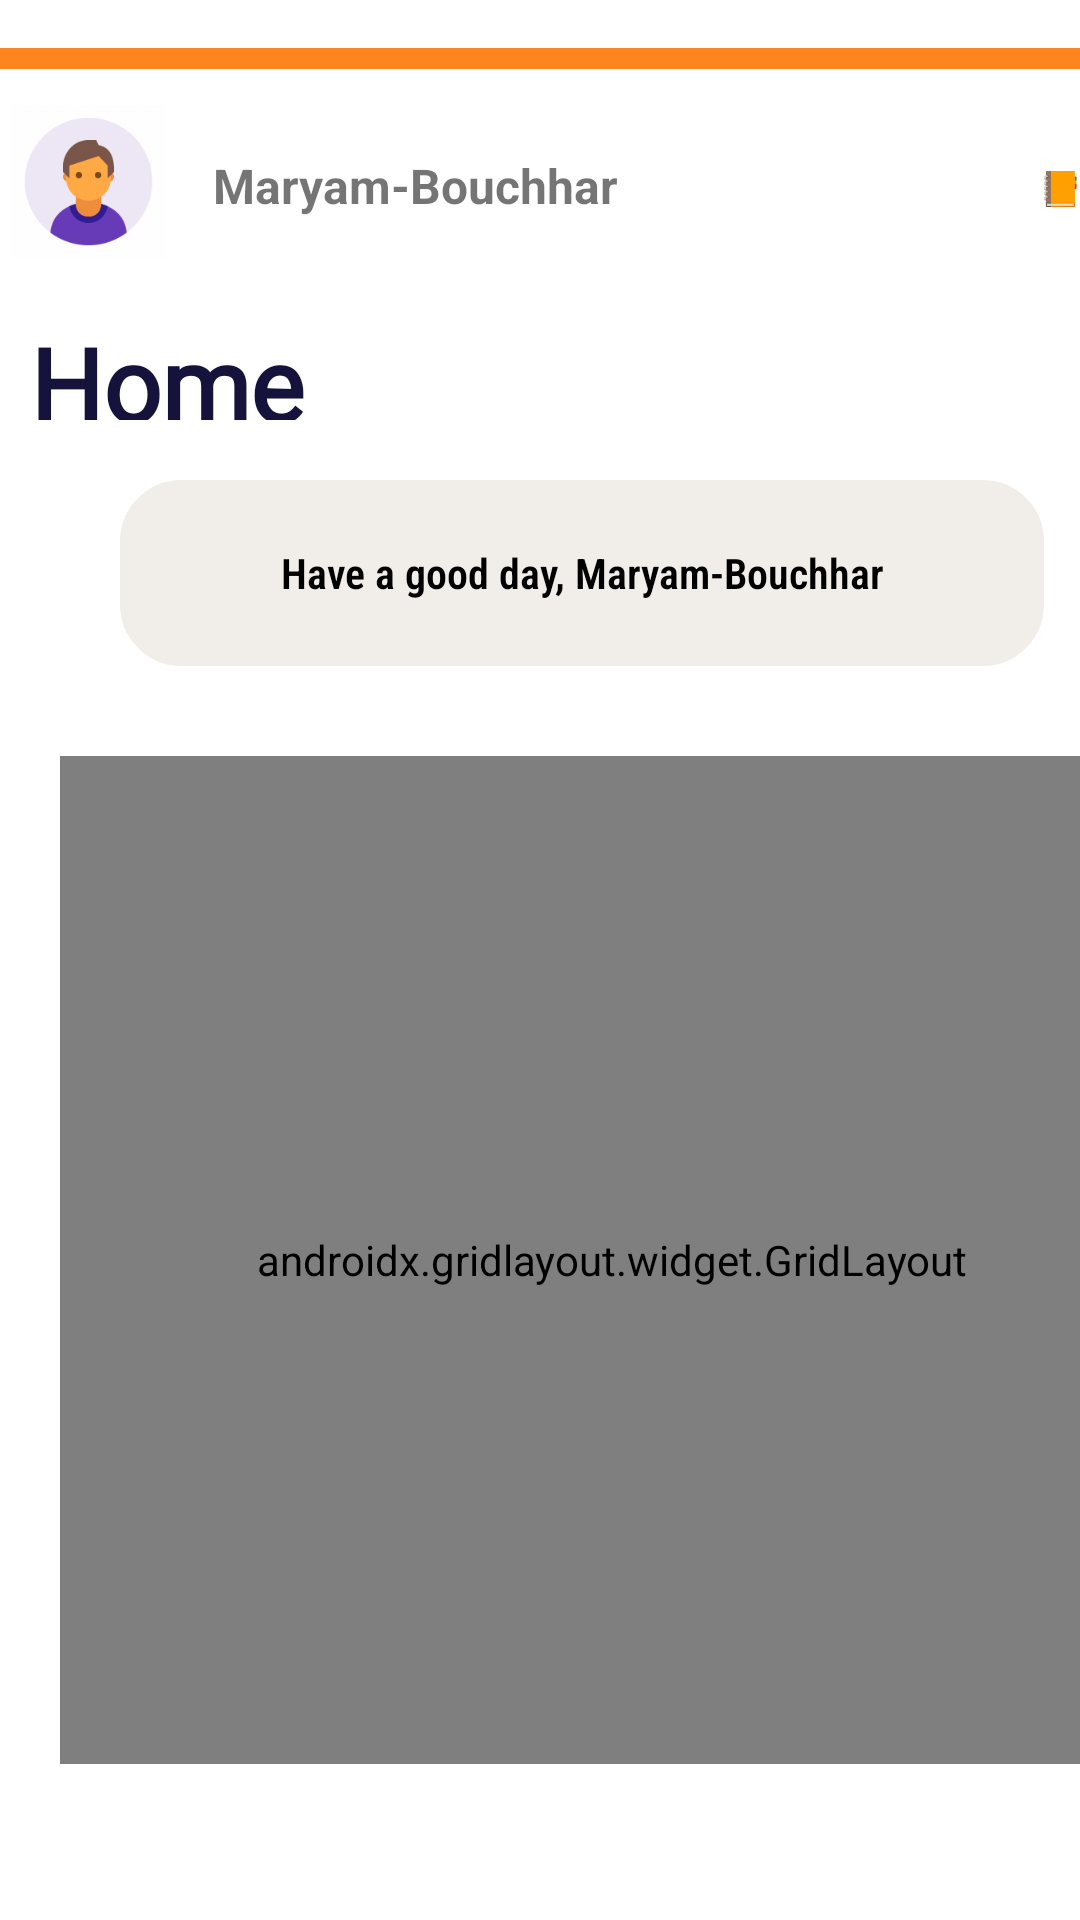

Layout XML and referenced resources for this Android screen:
<!-- AndroidManifest.xml: application theme Theme.CreditBook -->
<!-- res/layout/activity_home.xml -->
<?xml version="1.0" encoding="utf-8"?>
<RelativeLayout xmlns:android="http://schemas.android.com/apk/res/android"
    xmlns:app="http://schemas.android.com/apk/res-auto"
    xmlns:tools="http://schemas.android.com/tools"
    android:layout_width="match_parent"
    android:layout_height="match_parent"
    tools:context=".Activities.HomeAtivity"
    >

    <LinearLayout
        android:layout_width="match_parent"
        android:layout_height="wrap_content"
        android:orientation="vertical">

        <TextView
            android:id="@+id/textView14"
            android:layout_width="match_parent"
            android:layout_height="7dp"
            android:layout_marginTop="16dp"
            android:background="@drawable/btn_bg_selector"
            app:layout_constraintEnd_toEndOf="parent"
            app:layout_constraintHorizontal_bias="0.571"
            app:layout_constraintStart_toStartOf="parent"
            app:layout_constraintTop_toTopOf="parent" />

        <LinearLayout
            android:layout_width="match_parent"
            android:layout_height="wrap_content"
            android:orientation="horizontal">

            <ImageView
                android:id="@+id/imageView5"
                android:layout_width="51dp"
                android:layout_height="59dp"
                android:layout_marginStart="4dp"
                android:layout_marginTop="8dp"
                app:layout_constraintStart_toStartOf="parent"
                app:layout_constraintTop_toBottomOf="@+id/textView14"
                app:srcCompat="@drawable/user" />

            <TextView
                android:id="@+id/textViewNameUser"
                android:layout_width="wrap_content"
                android:layout_height="wrap_content"
                android:layout_marginStart="16dp"
                android:layout_marginTop="28dp"
                android:text="Maryam-Bouchhar"
                android:textAppearance="@style/TextAppearance.AppCompat.Small"
                android:textSize="16sp"
                android:textStyle="bold"
                app:layout_constraintStart_toEndOf="@+id/imageView5"
                app:layout_constraintTop_toBottomOf="@+id/textView14" />

            <ImageView
                android:id="@+id/imageView8"
                android:layout_width="wrap_content"
                android:layout_height="wrap_content"
                android:layout_marginLeft="140dp"
                android:layout_marginTop="16dp"
                app:layout_constraintEnd_toEndOf="parent"
                app:layout_constraintHorizontal_bias="0.964"
                app:layout_constraintStart_toEndOf="@+id/textViewNameUser"
                app:layout_constraintTop_toBottomOf="@+id/textView14"
                app:srcCompat="@drawable/book" />

        </LinearLayout>

        <TextView
            android:id="@+id/textViewHome"
            android:layout_width="95dp"
            android:layout_height="35dp"
            android:layout_marginLeft="10dp"
            android:layout_marginTop="15dp"
            android:fontFamily="@font/cantora_one"
            android:text="Home"
            android:textAppearance="@style/TextAppearance.AppCompat.Large"
            android:textColor="@color/DarkBlue"
            android:textSize="34sp"
            android:textStyle="bold"
            android:typeface="normal"
            app:layout_constraintBottom_toTopOf="@+id/textView16"
            app:layout_constraintEnd_toEndOf="parent"
            app:layout_constraintHorizontal_bias="0.048"
            app:layout_constraintStart_toStartOf="parent"
            app:layout_constraintTop_toBottomOf="@+id/imageView5"
            app:layout_constraintVertical_bias="0.38" />

        <TextView
            android:id="@+id/textView16"
            android:layout_width="308dp"
            android:layout_height="62dp"
            android:layout_marginLeft="40dp"
            android:layout_marginTop="20dp"
            android:background="@drawable/round_edit_text"
            android:fontFamily="sans-serif-condensed-light"
            android:gravity="center"
            android:text="Have a good day, Maryam-Bouchhar"
            android:textAlignment="center"
            android:textColor="@color/black"
            android:textStyle="bold"
            app:layout_constraintEnd_toEndOf="parent"
            app:layout_constraintStart_toStartOf="parent"
            app:layout_constraintTop_toBottomOf="@+id/textViewNameUser" />

        <androidx.gridlayout.widget.GridLayout
            android:layout_width="368dp"
            android:layout_height="336dp"
            android:layout_marginLeft="20dp"
            android:layout_marginTop="30dp"
            app:columnCount="2"
            app:layout_constraintEnd_toEndOf="parent"
            app:layout_constraintStart_toStartOf="parent"
            app:layout_constraintTop_toBottomOf="@+id/textView16"
            app:rowCount="2">

            <androidx.cardview.widget.CardView
                android:layout_width="wrap_content"
                android:layout_height="wrap_content"
                android:layout_margin="8dp"
                android:elevation="12dp"
                app:cardCornerRadius="16dp"
                app:cardElevation="8dp"
                app:layout_column="0"
                app:layout_columnWeight="1"
                app:layout_row="1"
                app:layout_rowWeight="1">

                <LinearLayout
                    android:id="@+id/profile"
                    android:layout_width="match_parent"
                    android:layout_height="match_parent"
                    android:layout_gravity="center_vertical|center_horizontal"
                    android:background="@drawable/btn_bg_selector_white"
                    android:clickable="true"
                    android:gravity="center"
                    android:orientation="vertical"
                    android:padding="12dp">

                    <ImageView
                        android:id="@+id/imageViewProfile"
                        android:layout_width="84dp"
                        android:layout_height="84dp"
                        android:layout_gravity="center_horizontal"
                        android:layout_marginBottom="8dp"
                        app:srcCompat="@drawable/profile" />

                    <TextView
                        android:id="@+id/textViewProfile"
                        android:layout_width="wrap_content"
                        android:layout_height="wrap_content"
                        android:text="Profile"
                        android:textAlignment="center"
                        android:textSize="20sp"
                        android:textStyle="bold" />
                </LinearLayout>
            </androidx.cardview.widget.CardView>

            <androidx.cardview.widget.CardView

                android:layout_width="wrap_content"
                android:layout_height="wrap_content"
                android:layout_margin="8dp"
                android:elevation="12dp"
                app:cardCornerRadius="16dp"
                app:cardElevation="8dp"
                app:layout_column="0"
                app:layout_columnWeight="1"
                app:layout_row="0"
                app:layout_rowWeight="1">

                <LinearLayout
                    android:id="@+id/creditbook"
                    android:layout_width="match_parent"
                    android:layout_height="match_parent"
                    android:layout_gravity="center_vertical|center_horizontal"
                    android:background="@drawable/btn_bg_selector_white"
                    android:clickable="true"
                    android:gravity="center"
                    android:orientation="vertical"
                    android:padding="12dp">

                    <ImageView
                        android:id="@+id/imageViewCreditBook"
                        android:layout_width="84dp"
                        android:layout_height="84dp"
                        android:layout_gravity="center_horizontal"
                        android:layout_marginBottom="8dp"
                        app:srcCompat="@drawable/credit" />

                    <TextView
                        android:id="@+id/textViewCreditBook"
                        android:layout_width="wrap_content"
                        android:layout_height="wrap_content"
                        android:text="Credit Book"
                        android:textAlignment="center"
                        android:textSize="20sp"
                        android:textStyle="bold" />
                </LinearLayout>
            </androidx.cardview.widget.CardView>

            <androidx.cardview.widget.CardView
                android:layout_width="wrap_content"
                android:layout_height="wrap_content"
                android:layout_margin="8dp"
                android:elevation="12dp"
                app:cardCornerRadius="16dp"
                app:cardElevation="8dp"
                app:layout_column="1"
                app:layout_columnWeight="1"
                app:layout_row="0"
                app:layout_rowWeight="1">

                <LinearLayout
                    android:id="@+id/cashbook"
                    android:layout_width="match_parent"
                    android:layout_height="match_parent"
                    android:layout_gravity="center_vertical|center_horizontal"
                    android:background="@drawable/btn_bg_selector_white"
                    android:clickable="true"
                    android:gravity="center"
                    android:orientation="vertical"
                    android:padding="12dp">

                    <ImageView
                        android:id="@+id/imageViewCashBook"
                        android:layout_width="82dp"
                        android:layout_height="76dp"
                        android:layout_gravity="center_horizontal"
                        android:layout_marginBottom="8dp"
                        app:srcCompat="@drawable/cash_book" />

                    <TextView
                        android:id="@+id/textViewCashBook"
                        android:layout_width="wrap_content"
                        android:layout_height="wrap_content"
                        android:text="Cash Book"
                        android:textAlignment="center"
                        android:textSize="20sp"
                        android:textStyle="bold" />
                </LinearLayout>
            </androidx.cardview.widget.CardView>
        </androidx.gridlayout.widget.GridLayout>
    </LinearLayout>
</RelativeLayout>
<!-- resources referenced by this layout -->
<resources>
  <color name="DarkBlue">#15133C</color>
  <color name="black">#FF000000</color>
  <!-- drawable book: png bitmap (drawable, 687 bytes) -->
  <!-- drawable btn_bg_selector (drawable) -->
  <?xml version="1.0" encoding="utf-8"?>
  <selector xmlns:android="http://schemas.android.com/apk/res/android">
      <item android:state_pressed="true" android:drawable="@color/Orange3"/>
      <item android:state_focused="true" android:drawable="@color/Orange2"/>
      <item android:drawable="@color/Orange2"/>
  </selector>
  <!-- drawable btn_bg_selector_white (drawable) -->
  <?xml version="1.0" encoding="utf-8"?>
  <selector xmlns:android="http://schemas.android.com/apk/res/android">
      <item android:state_enabled="false" android:drawable="@color/LightOrange"/>
      <item android:state_pressed="true" android:drawable="@color/LightOrange"/>
      <item android:drawable="@color/white"/>
  </selector>
  <!-- drawable credit: png bitmap (drawable, 28649 bytes) -->
  <!-- drawable profile: png bitmap (drawable, 62181 bytes) -->
  <!-- drawable round_edit_text (drawable) -->
  <?xml version="1.0" encoding="utf-8"?>
  <shape xmlns:android="http://schemas.android.com/apk/res/android"
      android:shape="rectangle">
      <solid android:color="@color/LightGray"/>
      <corners android:radius="20dp"/>
      <stroke android:width="1dp"
          android:color="@color/LightGray"/>
      <padding android:bottom="10dp" android:left="10dp" android:right="10dp" android:top="10dp"/>
  
  
  
  </shape>
  <!-- drawable user: gif bitmap (drawable, 30673 bytes) -->
  <style name="Theme.CreditBook" parent="Theme.MaterialComponents.Light.NoActionBar">
          
          <item name="colorPrimary">@color/Orange3</item>
          <item name="colorPrimaryVariant">@color/DarkBlue</item>
          <item name="colorOnPrimary">@color/black</item>
          
          <item name="colorSecondary">@color/teal_200</item>
          <item name="colorSecondaryVariant">@color/teal_700</item>
          <item name="colorOnSecondary">@color/black</item>
          
          <item name="android:statusBarColor">?attr/colorPrimaryVariant</item>
          
          <item name="colorOnError">@color/red2</item>
          <item name="colorOnSurface">@color/Orange2</item>
          <item name="scrimBackground">@color/mtrl_scrim_color</item>
          <item name="textAppearanceHeadline1">@style/TextAppearance.MaterialComponents.Headline1</item>
          <item name="textAppearanceHeadline2">@style/TextAppearance.MaterialComponents.Headline2</item>
          <item name="textAppearanceHeadline3">@style/TextAppearance.MaterialComponents.Headline3</item>
          <item name="textAppearanceHeadline4">@style/TextAppearance.MaterialComponents.Headline4</item>
          <item name="textAppearanceHeadline5">@style/TextAppearance.MaterialComponents.Headline5</item>
          <item name="textAppearanceHeadline6">@style/TextAppearance.MaterialComponents.Headline6</item>
          <item name="textAppearanceSubtitle1">@style/TextAppearance.MaterialComponents.Subtitle1</item>
          <item name="textAppearanceSubtitle2">@style/TextAppearance.MaterialComponents.Subtitle2</item>
          <item name="textAppearanceBody1">@style/TextAppearance.MaterialComponents.Body1</item>
          <item name="textAppearanceBody2">@style/TextAppearance.MaterialComponents.Body2</item>
          <item name="textAppearanceCaption">@style/TextAppearance.MaterialComponents.Caption</item>
          <item name="textAppearanceButton">@style/TextAppearance.MaterialComponents.Button</item>
          <item name="textAppearanceOverline">@style/TextAppearance.MaterialComponents.Overline</item>
  
          <item name="android:windowContentTransitions">true</item>
      </style>
  <color name="Orange3">#DC5F00</color>
  <color name="Orange2">#FD841F</color>
  <color name="LightOrange">#ffc040</color>
  <color name="white">#FFFFFFFF</color>
  <color name="LightGray">#F1EEE9</color>
  <color name="teal_200">#FF03DAC5</color>
  <color name="teal_700">#FF018786</color>
  <color name="red2">#F37878</color>
</resources>
